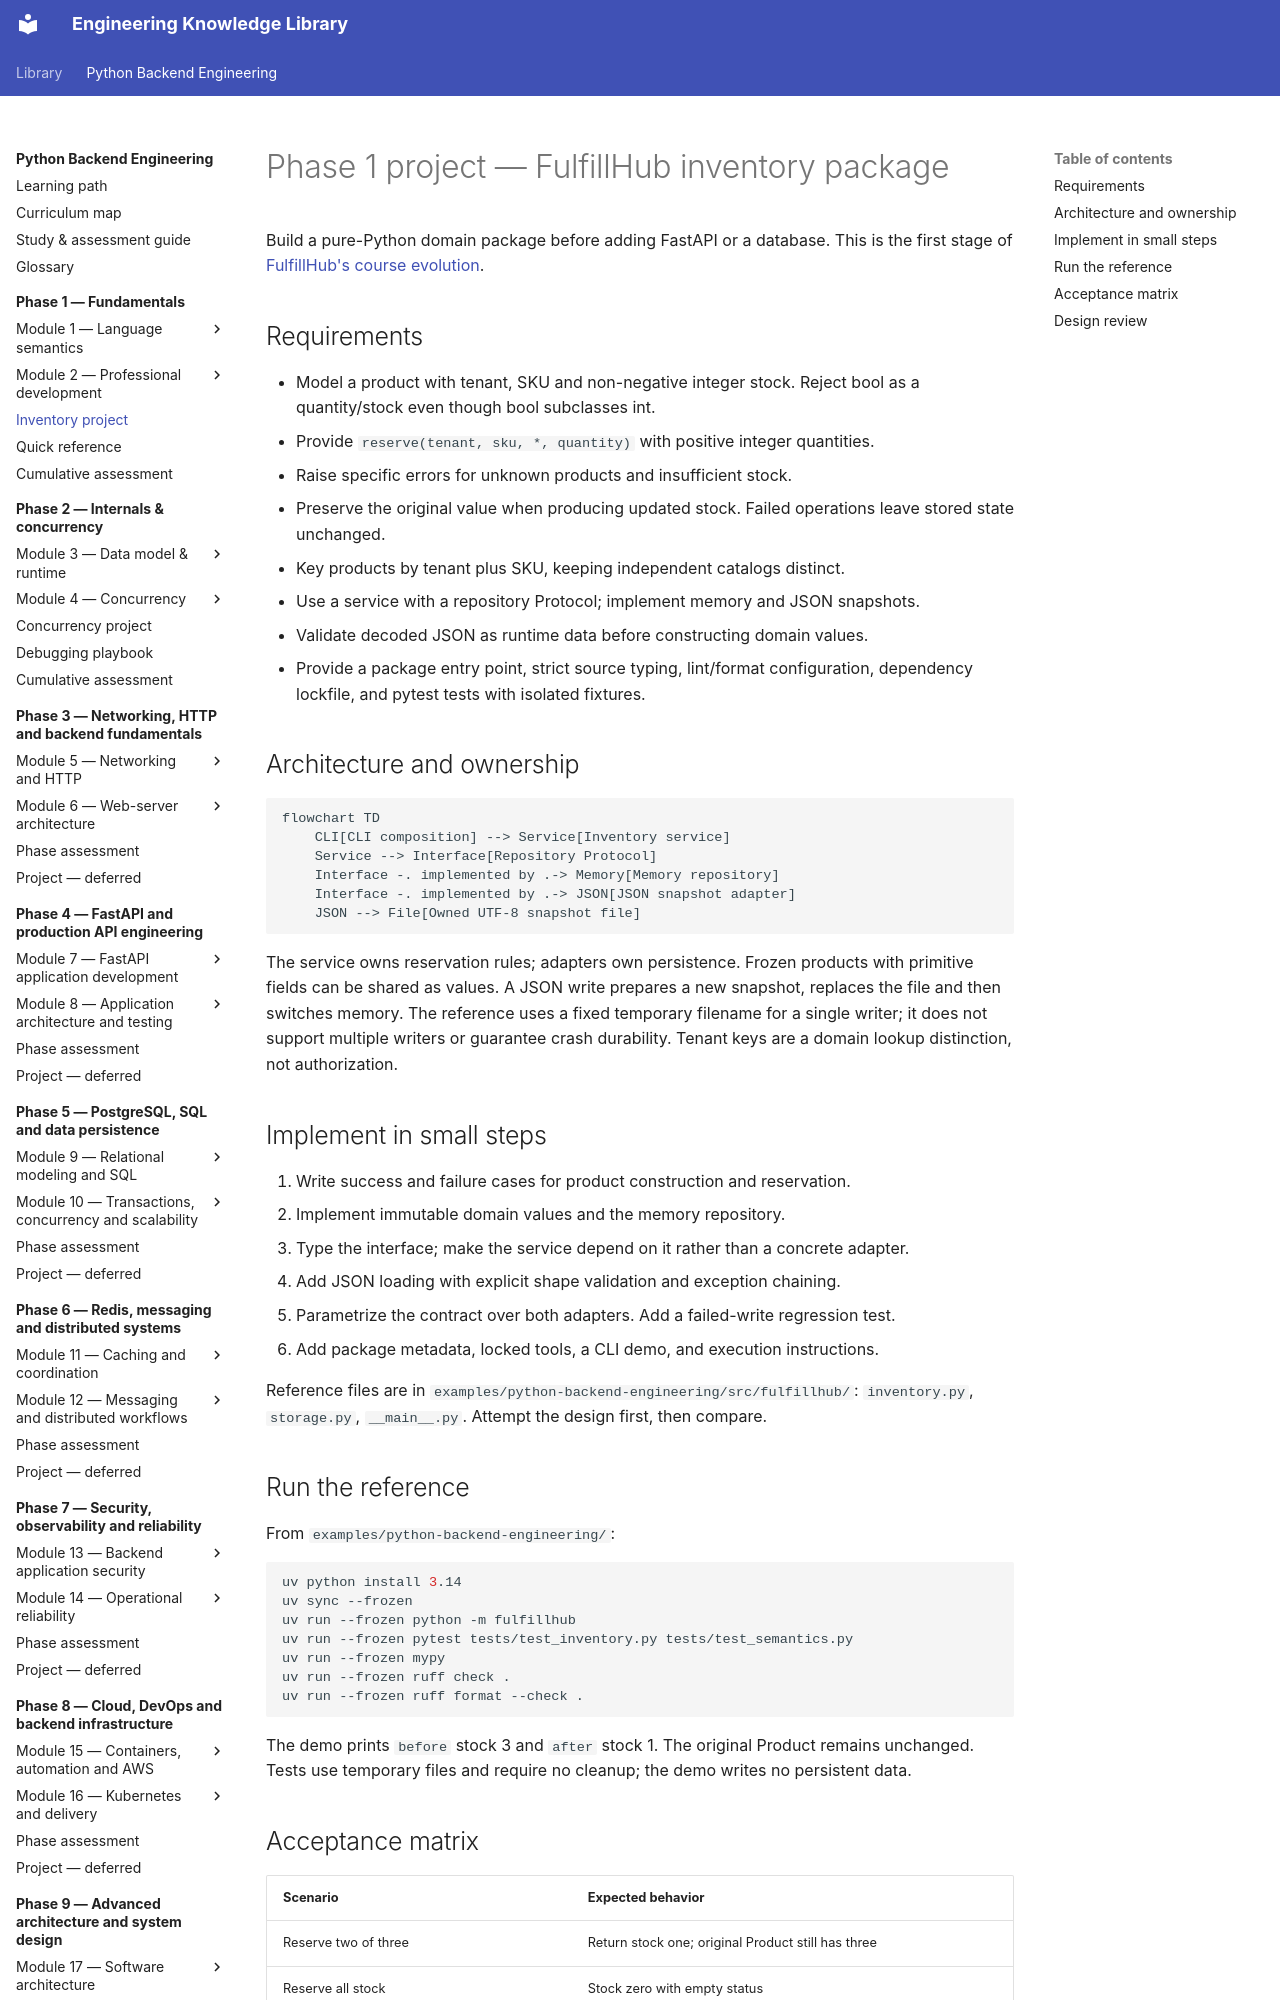

repository: NazarbayND/knowledgebase · page: python-backend-engineering/phase-1/project/index.html · generator: mkdocs

# Phase 1 project — FulfillHub inventory package

Build a pure-Python domain package before adding FastAPI or a database. This is
the first stage of [FulfillHub's course evolution](../course-plan.md#6-evolving-production-backend-project).

## Requirements

- Model a product with tenant, SKU and non-negative integer stock. Reject bool as
  a quantity/stock even though bool subclasses int.
- Provide `reserve(tenant, sku, *, quantity)` with positive integer quantities.
- Raise specific errors for unknown products and insufficient stock.
- Preserve the original value when producing updated stock. Failed operations
  leave stored state unchanged.
- Key products by tenant plus SKU, keeping independent catalogs distinct.
- Use a service with a repository Protocol; implement memory and JSON snapshots.
- Validate decoded JSON as runtime data before constructing domain values.
- Provide a package entry point, strict source typing, lint/format configuration,
  dependency lockfile, and pytest tests with isolated fixtures.

## Architecture and ownership

```mermaid
flowchart TD
    CLI[CLI composition] --> Service[Inventory service]
    Service --> Interface[Repository Protocol]
    Interface -. implemented by .-> Memory[Memory repository]
    Interface -. implemented by .-> JSON[JSON snapshot adapter]
    JSON --> File[Owned UTF-8 snapshot file]
```

The service owns reservation rules; adapters own persistence. Frozen products with
primitive fields can be shared as values. A JSON write prepares a new snapshot,
replaces the file and then switches memory. The reference uses a fixed temporary
filename for a single writer; it does not support multiple writers or guarantee
crash durability. Tenant keys are a domain lookup distinction, not authorization.

## Implement in small steps

1. Write success and failure cases for product construction and reservation.
2. Implement immutable domain values and the memory repository.
3. Type the interface; make the service depend on it rather than a concrete adapter.
4. Add JSON loading with explicit shape validation and exception chaining.
5. Parametrize the contract over both adapters. Add a failed-write regression test.
6. Add package metadata, locked tools, a CLI demo, and execution instructions.

Reference files are in `examples/python-backend-engineering/src/fulfillhub/`:
`inventory.py`, `storage.py`, `__main__.py`. Attempt the design first, then compare.

## Run the reference

From `examples/python-backend-engineering/`:

```bash
uv python install 3.14
uv sync --frozen
uv run --frozen python -m fulfillhub
uv run --frozen pytest tests/test_inventory.py tests/test_semantics.py
uv run --frozen mypy
uv run --frozen ruff check .
uv run --frozen ruff format --check .
```

The demo prints `before` stock 3 and `after` stock 1. The original Product remains
unchanged. Tests use temporary files and require no cleanup; the demo writes no
persistent data.
